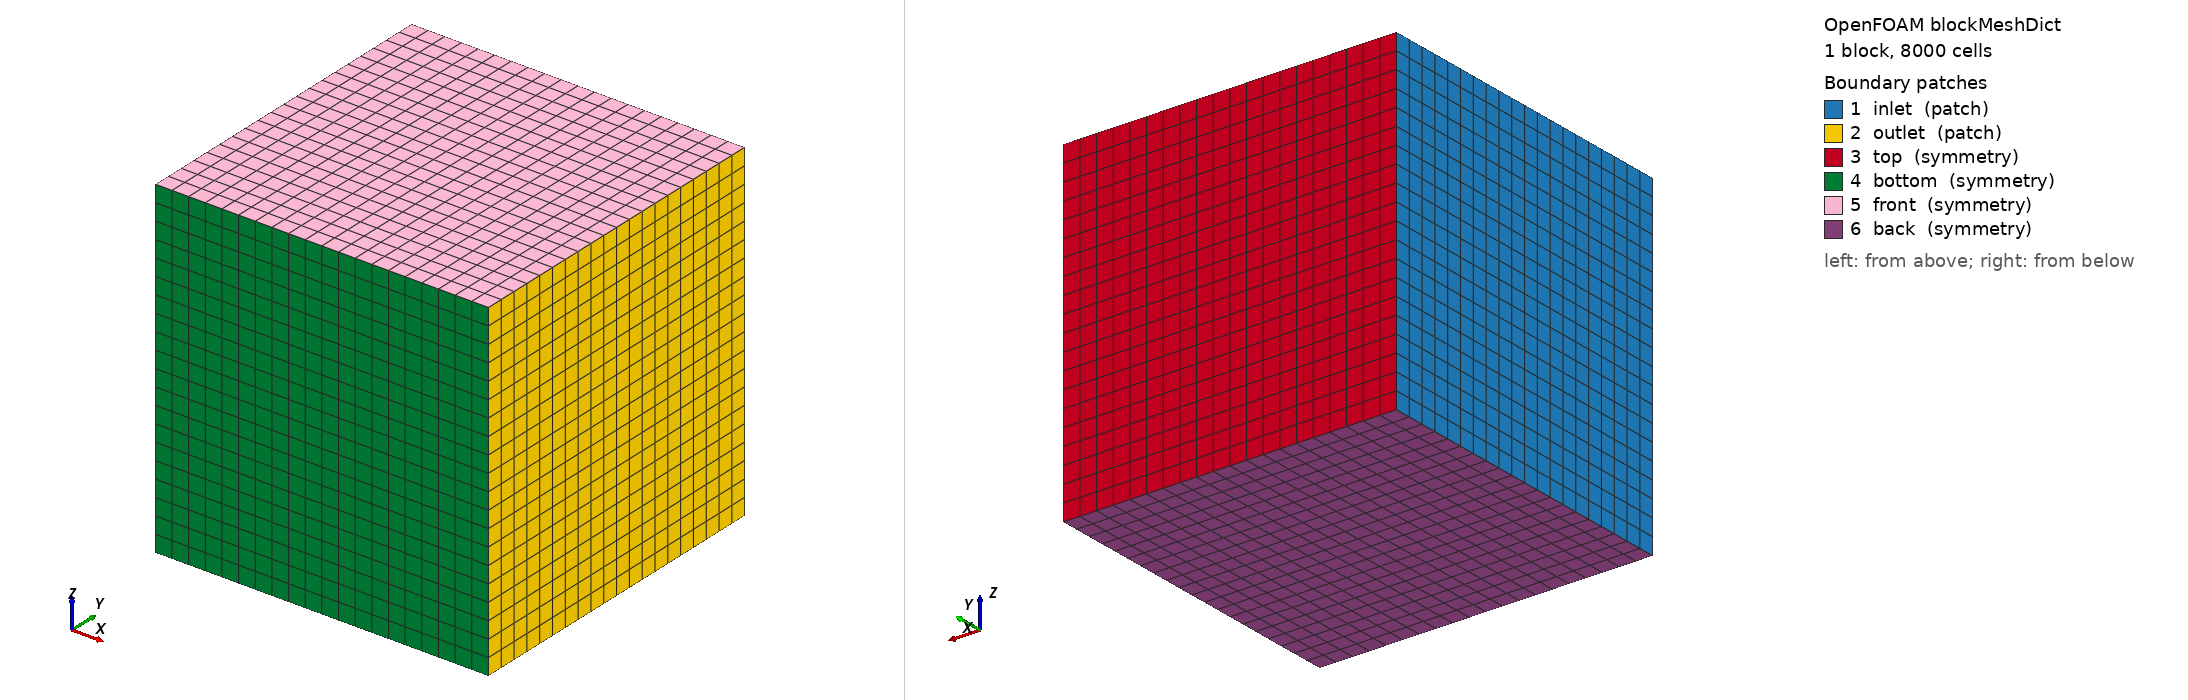

OpenFOAM case: the mesh blockMesh builds from blockMeshDict, 1 block(s), 8000 cells. Boundary patches (legend numbers): 1 inlet (patch), 2 outlet (patch), 3 top (symmetry), 4 bottom (symmetry), 5 front (symmetry), 6 back (symmetry). Left view from above one corner, right view from below the opposite corner. Boundary conditions: 4 field file(s) under 0/; 6 of 6 drawn patches have an entry in a shipped field file.

=== system/blockMeshDict ===
FoamFile
{
    version     2.0;
    format      ascii;
    class       dictionary;
    location    "system";
    object      blockMeshDict;
}

scale   1;

vertices
(
    (-3.5 -3.5 -3.5)
    (3.5 -3.5 -3.5)
    (3.5 3.5 -3.5)
    (-3.5 3.5 -3.5)
    (-3.5 -3.5 3.5)
    (3.5 -3.5 3.5)
    (3.5 3.5 3.5)
    (-3.5 3.5 3.5)
);

blocks
(
    hex (0 1 2 3 4 5 6 7) (20 20 20) simpleGrading (1 1 1)
);

edges ();

boundary
(
    inlet  { type patch; faces ((0 4 7 3)); }
    outlet { type patch; faces ((1 2 6 5)); }
    top    { type symmetry; faces ((3 7 6 2)); }
    bottom { type symmetry; faces ((0 1 5 4)); }
    front  { type symmetry; faces ((4 5 6 7)); }
    back   { type symmetry; faces ((0 3 2 1)); }
);

mergePatchPairs ();


=== system/controlDict ===
FoamFile
{ version 2.0; format ascii; class dictionary; object controlDict; }

application     simpleFoam;
startFrom       latestTime;
startTime       0;
stopAt          endTime;
endTime         1000;
deltaT          1;
writeControl    timeStep;
writeInterval   100;
purgeWrite      3;
writeFormat     ascii;
writePrecision  8;
runTimeModifiable true;

libs ( "libtenoScheme.so" );

functions
{
    forces
    {
        type            forces;
        libs            (forces);
        patches         (sphere);
        rhoInf          1.225;
        CofR            (0 0 0);
        writeControl    timeStep;
        writeInterval   10;
    }
}


=== 0/U ===
FoamFile
{ version 2.0; format ascii; class volVectorField; object U; }

dimensions [0 1 -1 0 0 0 0];
internalField uniform (10 0 0);
boundaryField
{
    inlet   { type fixedValue; value uniform (10 0 0); }
    outlet  { type zeroGradient; }
    sphere { type noSlip; }
    top     { type symmetryPlane; }
    bottom  { type symmetryPlane; }
    front   { type symmetryPlane; }
    back    { type symmetryPlane; }
}


=== 0/k ===
FoamFile
{ version 2.0; format ascii; class volScalarField; object k; }

dimensions [0 2 -2 0 0 0 0];
internalField uniform 0.375;
boundaryField
{
    inlet   { type fixedValue; value uniform 0.375; }
    outlet  { type zeroGradient; }
    sphere { type kqRWallFunction; value uniform 0.375; }
    top     { type symmetryPlane; }
    bottom  { type symmetryPlane; }
    front   { type symmetryPlane; }
    back    { type symmetryPlane; }
}


=== 0/omega ===
FoamFile
{ version 2.0; format ascii; class volScalarField; object omega; }

dimensions [0 0 -1 0 0 0 0];
internalField uniform 68.0414;
boundaryField
{
    inlet   { type fixedValue; value uniform 68.0414; }
    outlet  { type zeroGradient; }
    sphere { type omegaWallFunction; value uniform 68.0414; }
    top     { type symmetryPlane; }
    bottom  { type symmetryPlane; }
    front   { type symmetryPlane; }
    back    { type symmetryPlane; }
}


=== 0/p ===
FoamFile
{ version 2.0; format ascii; class volScalarField; object p; }

dimensions [0 2 -2 0 0 0 0];
internalField uniform 0;
boundaryField
{
    inlet   { type zeroGradient; }
    outlet  { type fixedValue; value uniform 0; }
    sphere { type zeroGradient; }
    top     { type symmetryPlane; }
    bottom  { type symmetryPlane; }
    front   { type symmetryPlane; }
    back    { type symmetryPlane; }
}
